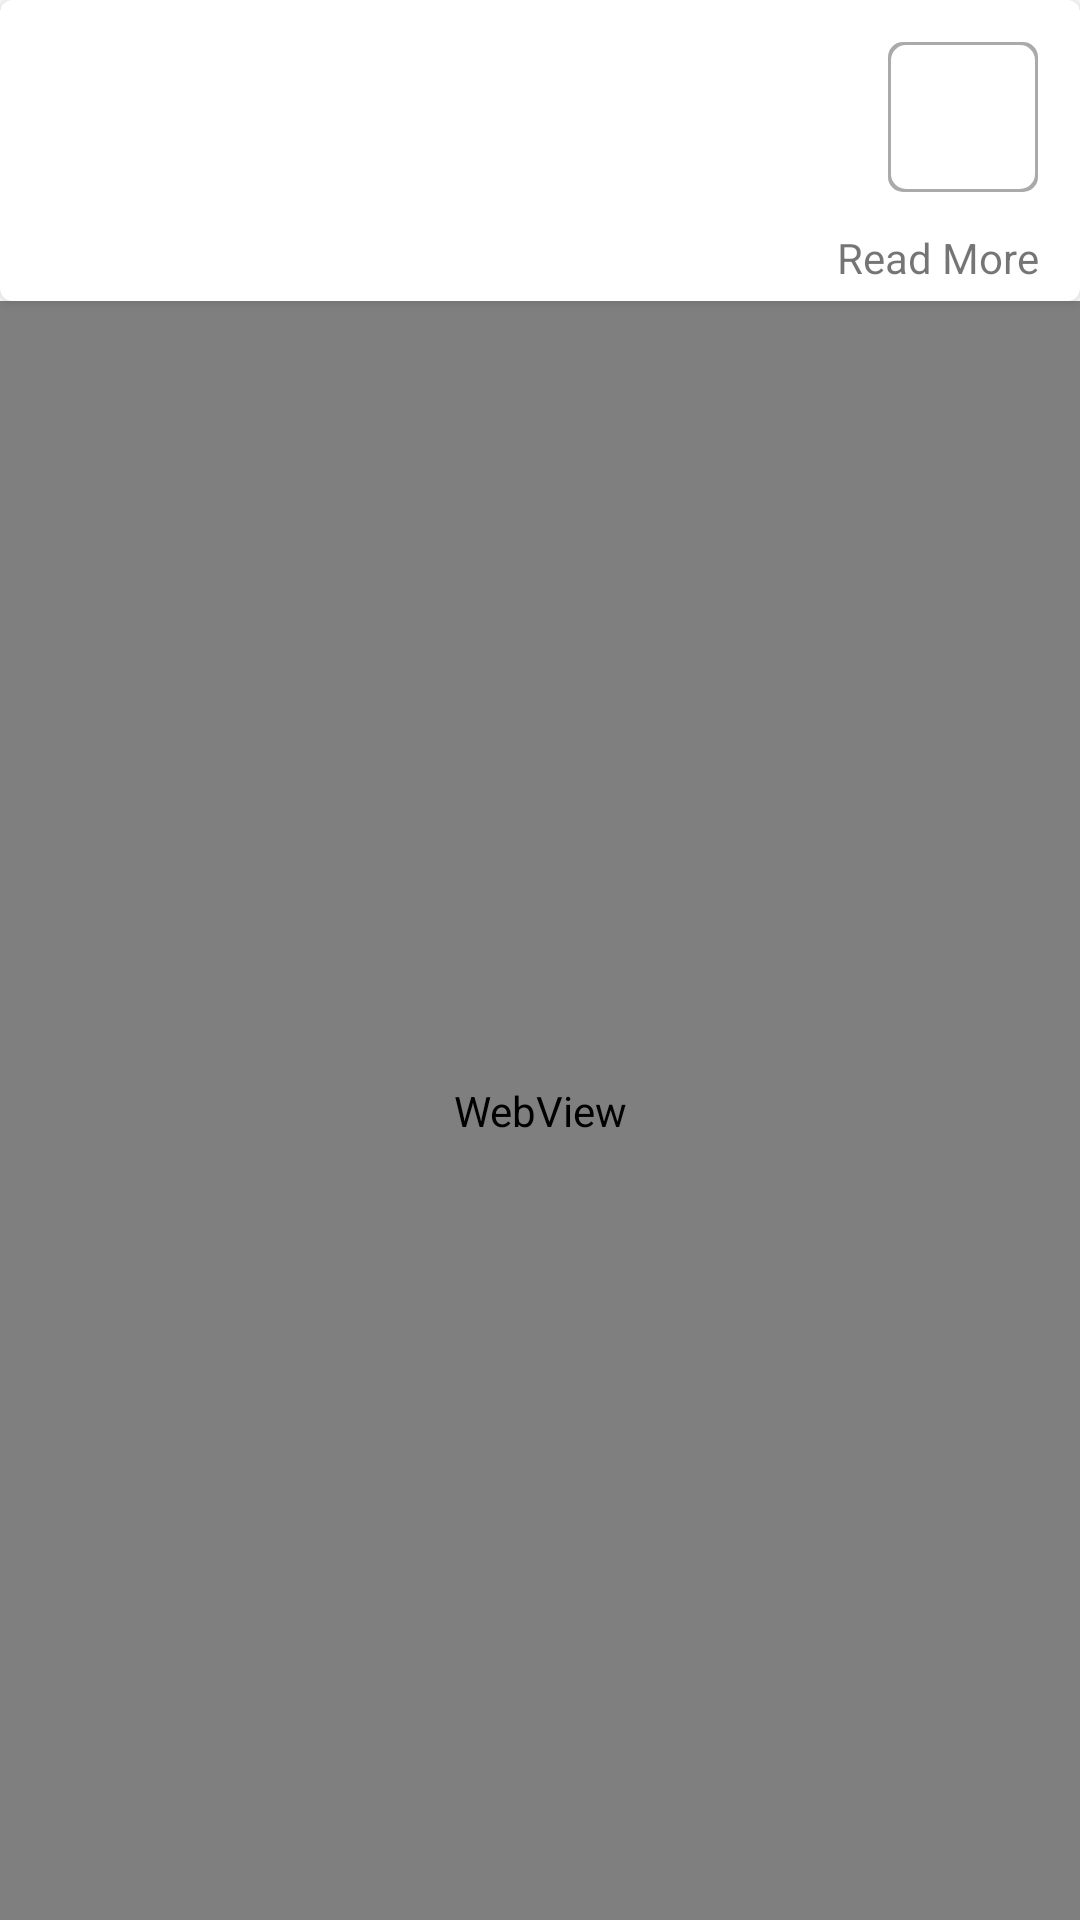

Produce the Android XML layout that renders to this screen, including the resource entries it uses.
<!-- AndroidManifest.xml: application theme AppTheme -->
<!-- res/layout/content_story_detail.xml -->
<?xml version="1.0" encoding="utf-8"?>
<RelativeLayout
    xmlns:android="http://schemas.android.com/apk/res/android"
    xmlns:app="http://schemas.android.com/apk/res-auto"
    xmlns:tools="http://schemas.android.com/tools"
    android:id="@+id/content_story_detail"
    android:layout_width="match_parent"
    android:layout_height="match_parent"
    tools:context="com.ycombinator.news.hackernews.activity.StoryDetailActivity"
    tools:showIn="@layout/activity_story_detail"
    app:layout_behavior="@string/appbar_scrolling_view_behavior"
    >

    <include
        android:layout_width="wrap_content"
        android:layout_height="wrap_content"
        layout="@layout/view_story_item"
        android:layout_alignParentTop="true"
        android:layout_alignParentLeft="true"
        android:layout_alignParentStart="true"
        android:id="@+id/storyDetails"
        />

    <WebView
        android:id="@+id/webView"
        android:layout_width="match_parent"
        android:layout_height="match_parent"
        android:layout_below="@+id/storyDetails"
        android:layout_alignParentLeft="true"
        android:layout_alignParentStart="true" />
</RelativeLayout>
<!-- res/layout/activity_story_detail.xml (included above) -->
<?xml version="1.0" encoding="utf-8"?>
<android.support.design.widget.CoordinatorLayout xmlns:android="http://schemas.android.com/apk/res/android"
    xmlns:app="http://schemas.android.com/apk/res-auto"
    xmlns:tools="http://schemas.android.com/tools"
    android:layout_width="match_parent"
    android:layout_height="match_parent"
    android:fitsSystemWindows="true"
    tools:context="com.ycombinator.news.hackernews.activity.StoryDetailActivity">

    <android.support.design.widget.AppBarLayout
        android:layout_width="match_parent"
        android:layout_height="wrap_content"
        android:theme="@style/AppTheme.AppBarOverlay">

        <android.support.v7.widget.Toolbar
            android:id="@+id/toolbar"
            android:layout_width="match_parent"
            android:layout_height="?attr/actionBarSize"
            android:background="?attr/colorPrimary"
            app:popupTheme="@style/AppTheme.PopupOverlay" />

    </android.support.design.widget.AppBarLayout>

    <include layout="@layout/content_story_detail" />


</android.support.design.widget.CoordinatorLayout>
<!-- res/layout/view_story_item.xml (included above) -->
<?xml version="1.0" encoding="utf-8"?>
<android.support.v7.widget.CardView xmlns:app="http://schemas.android.com/apk/res-auto"
    xmlns:tools="http://schemas.android.com/tools"
    xmlns:android="http://schemas.android.com/apk/res/android"
    android:layout_width="match_parent"
    android:layout_height="wrap_content"
    style="@style/story.cardstyle"

    >

    <RelativeLayout
        android:orientation="vertical"
        android:layout_width="match_parent"
        android:layout_height="wrap_content">

        <TextView
            android:layout_width="@dimen/story.points.dimen"
            android:layout_height="@dimen/story.points.dimen"
            android:layout_alignParentTop="true"
            android:layout_alignParentRight="true"
            android:layout_alignParentEnd="true"
            android:layout_marginRight="@dimen/spacing"
            android:layout_marginEnd="@dimen/spacing"
            android:layout_marginTop="@dimen/spacing"
            android:id="@+id/txtStoryPoints"
            style="@style/points"
            tools:ignore="HardcodedText" />

        <TextView
            android:layout_width="match_parent"
            android:layout_height="wrap_content"
            android:layout_alignParentTop="true"
            android:layout_alignParentLeft="true"
            android:layout_alignParentStart="true"
            android:layout_margin="@dimen/spacing"
            android:layout_toLeftOf="@+id/txtStoryPoints"
            android:layout_toStartOf="@+id/txtStoryPoints"
            android:id="@+id/txtStoryTitle"
            android:maxLines="2"
            style="@style/medTextStyle"/>

        <TextView
            android:layout_width="match_parent"
            android:layout_height="wrap_content"
            android:layout_below="@+id/txtStoryTitle"
            android:layout_alignLeft="@+id/txtStoryTitle"
            android:layout_alignStart="@+id/txtStoryTitle"
            android:layout_toLeftOf="@+id/txtStoryPoints"
            android:layout_toStartOf="@+id/txtStoryPoints"
            android:layout_marginBottom="@dimen/card_spacing_b"
            android:id="@+id/txtStoryAuthor"
            android:textColor="@android:color/black"
            android:textAppearance="@style/TextAppearance.AppCompat.Small"
            android:textStyle="italic"
            />

        <TextView
            android:layout_width="wrap_content"
            android:layout_height="wrap_content"
            android:layout_below="@+id/txtStoryAuthor"
            android:layout_alignLeft="@+id/txtStoryAuthor"
            android:layout_alignStart="@+id/txtStoryAuthor"
            android:id="@+id/txtStoryComments"
            android:layout_marginRight="@dimen/spacing"
            android:layout_marginEnd="@dimen/spacing"
            android:layout_marginBottom="@dimen/card_spacing_b"
            />

        <TextView
            android:layout_width="wrap_content"
            android:layout_height="wrap_content"
            android:layout_toRightOf="@+id/txtStoryComments"
            android:layout_toEndOf="@+id/txtStoryComments"
            android:layout_below="@+id/txtStoryAuthor"
            android:id="@+id/txtStoryTime" />

        <Button
            android:layout_width="wrap_content"
            android:layout_height="wrap_content"
            android:drawableLeft="@drawable/ic_launch_dp"
            android:drawableStart="@drawable/ic_launch_dp"
            android:background="@android:color/transparent"
            android:layout_below="@+id/txtStoryAuthor"
            android:layout_alignRight="@+id/txtStoryPoints"
            android:layout_alignEnd="@+id/txtStoryPoints"
            android:id="@+id/btnlaunch"
            android:text="@string/btnlabel"
            android:textAllCaps="false"
            android:textAppearance="@style/TextAppearance.AppCompat.Small"
            android:minHeight="0dp"
            android:minWidth="0dp" />


    </RelativeLayout>
</android.support.v7.widget.CardView>
<!-- resources referenced by this layout -->
<resources>
  <dimen name="card_spacing_b">5dp</dimen>
  <dimen name="spacing">14dp</dimen>
  <dimen name="story.points.dimen">50dp</dimen>
  <string name="btnlabel">Read More</string>
  <style name="AppTheme.AppBarOverlay" parent="ThemeOverlay.AppCompat.Dark.ActionBar" />
  <style name="AppTheme.PopupOverlay" parent="ThemeOverlay.AppCompat.Light" />
  <style name="medTextStyle">
          <item name="android:textAppearance">@style/TextAppearance.AppCompat.Medium</item>
          <item name="android:textColor">@android:color/black</item>
          <item name="android:textStyle">bold</item>
      </style>
  <style name="points">
          <item name="android:textAppearance">@style/TextAppearance.AppCompat.Large</item>
          <item name="android:gravity">center</item>
          <item name="android:background">@drawable/shape_roundrect</item>
          <item name="android:height">@dimen/story.points.dimen</item>
          <item name="android:width">@dimen/story.points.dimen</item>
          <item name="android:textStyle">bold</item>
      </style>
  <style name="story.cardstyle" parent="CardView">
          <item name="contentPadding">0dp</item>
          <item name="cardCornerRadius">@dimen/card_corner_radius</item>
          <item name="cardPreventCornerOverlap">false</item>
          <item name="android:background">@drawable/shape_card_background_default</item>
          <item name="android:layout_marginTop">@dimen/card_spacing</item>
          <item name="android:layout_marginLeft">@dimen/card_spacing</item>
          <item name="android:layout_marginRight">@dimen/card_spacing</item>
  
      </style>
  <style name="AppTheme" parent="Theme.AppCompat.Light.NoActionBar">
          
          <item name="colorPrimary">@color/colorPrimary</item>
          <item name="colorPrimaryDark">@color/colorPrimaryDark</item>
          <item name="colorAccent">@color/colorAccent</item>
          <item name="android:colorBackground">@android:color/background_light</item>
          <item name="android:textColorPrimary">@android:color/background_dark</item>
          <item name="android:windowContentOverlay">@null</item>
          <item name="android:windowIsTranslucent">true</item>
      </style>
  <!-- drawable shape_roundrect (drawable) -->
  <?xml version="1.0" encoding="utf-8"?>
  <selector xmlns:android="http://schemas.android.com/apk/res/android">
      <item>
          <layer-list>
              <item>
                  <shape android:shape="rectangle">
                      <solid android:color="@android:color/darker_gray"/>
                      <corners
                        android:radius="5dp"/>
                  </shape>
              </item>
  
              <item
                  android:left="1dp"
                  android:right="1dp"
                  android:top="1dp"
                  android:bottom="1dp">
  
                  <shape android:shape="rectangle">
                      <solid android:color="#ffffff"/>
                      <corners
                          android:radius="5dp"/>
                  </shape>
              </item>
          </layer-list>
      </item>
  
  </selector>
  <dimen name="card_corner_radius">4dp</dimen>
  <!-- drawable shape_card_background_default (drawable) -->
  <?xml version="1.0" encoding="utf-8"?>
  <shape xmlns:android="http://schemas.android.com/apk/res/android">
      <solid android:color="@android:color/white" />
      <corners android:radius="@dimen/card_corner_radius" />
  </shape>
  <dimen name="card_spacing">8dp</dimen>
  <color name="colorPrimary">#f06424</color>
  <color name="colorPrimaryDark">#c23400</color>
  <color name="colorAccent">#ff9100</color>
</resources>
